Image classification data set "dataset" (maisiehapney/PlantCareApp on GitHub). Class labels (10): boston fern, cactus, chinese money plant, dragon tree, jade plant, orchid, peace lily, peacock plant, rubber plant, snake plant.

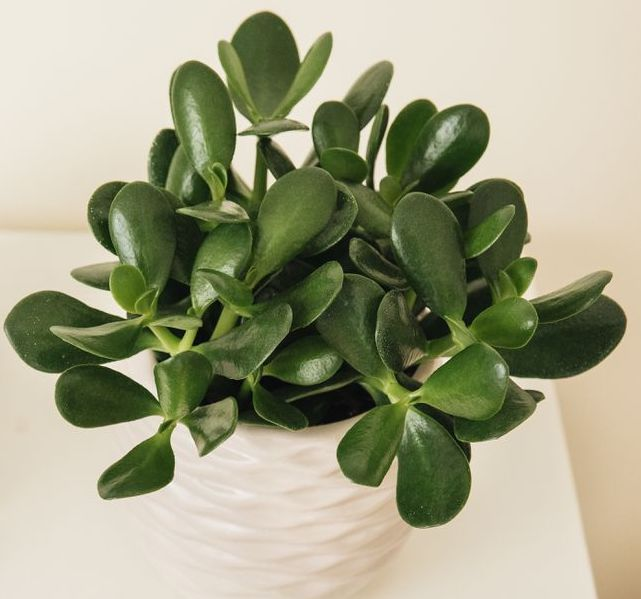
Label: jade plant

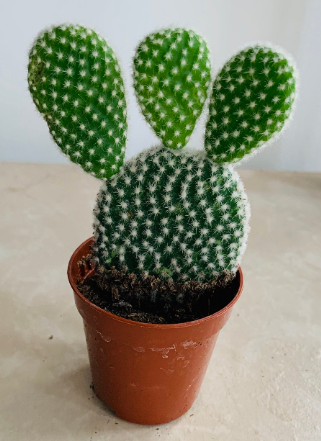
Label: cactus

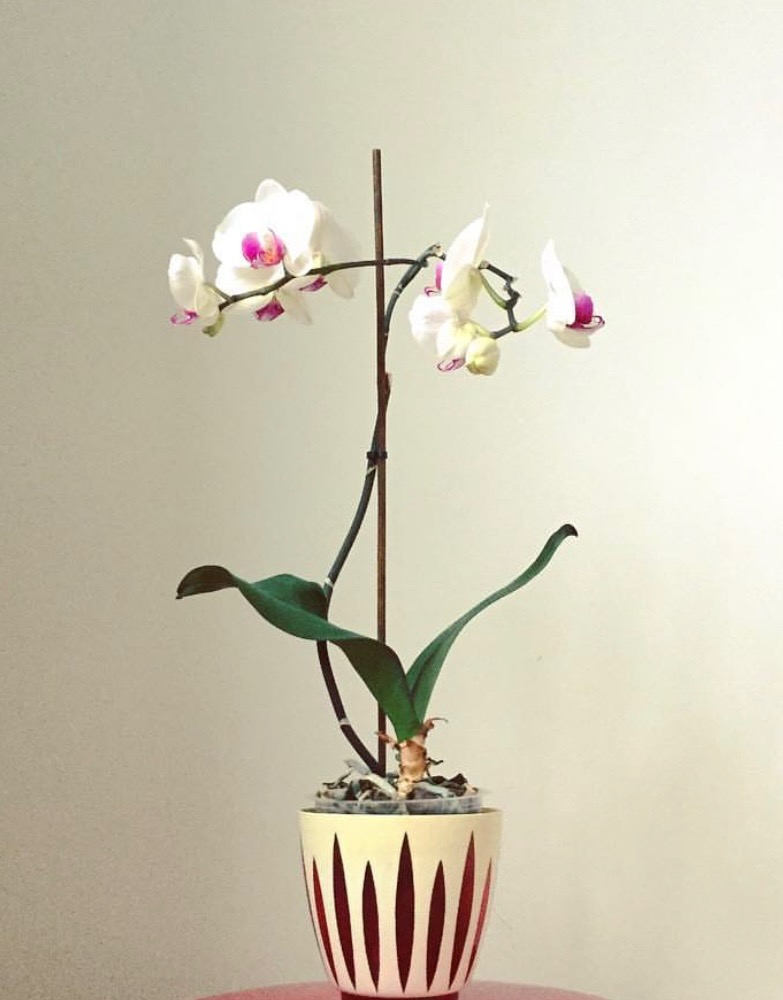
Label: orchid

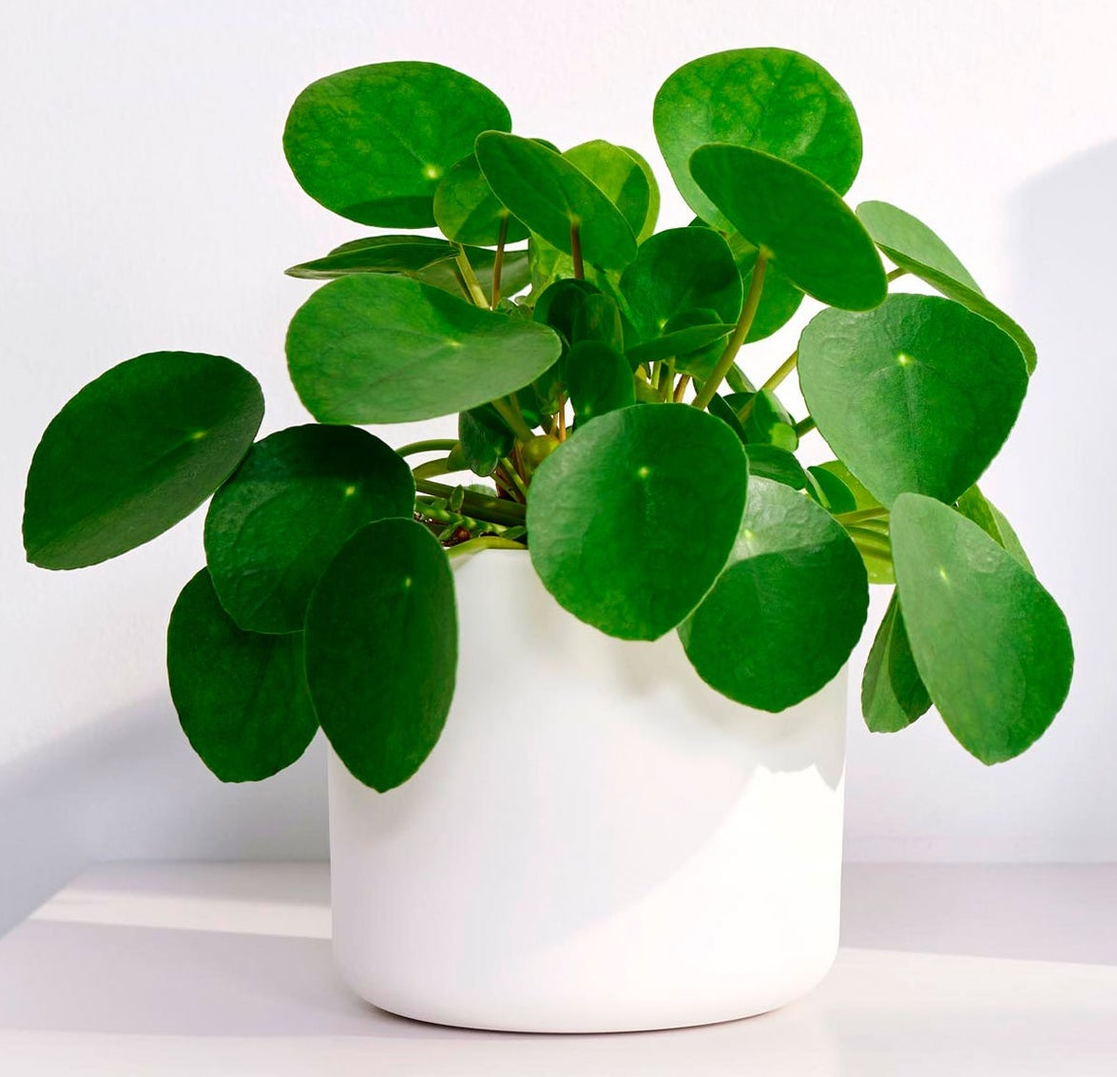
Label: chinese money plant

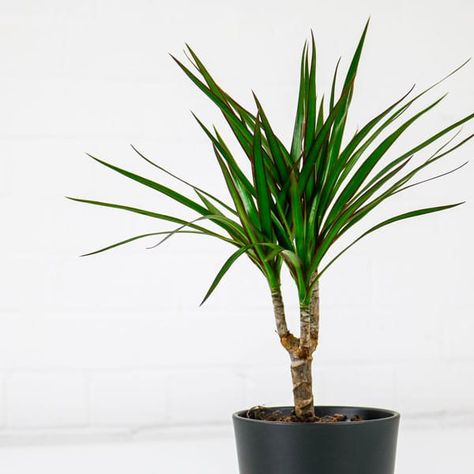
Label: dragon tree

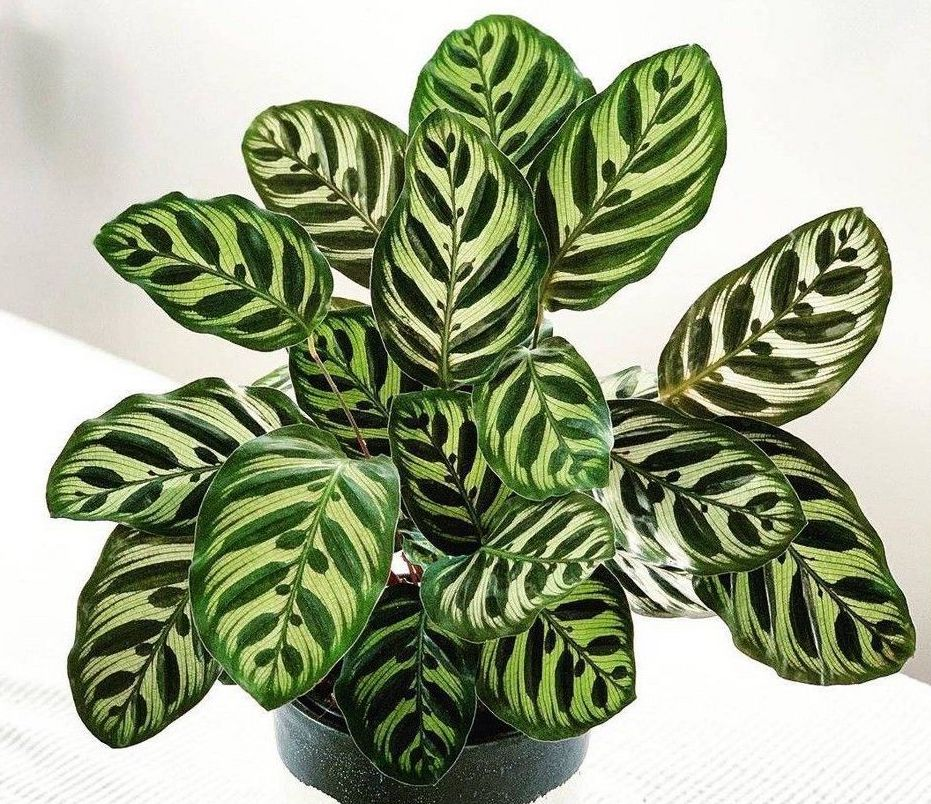
Label: peacock plant
